The GitHub repository frankbydefault/tumor-detector-notebook contains a labelled image folder "Borders" with 4 categories: glioma, meningioma, no tumor, pituitary tumor. Examples follow, each with its label.

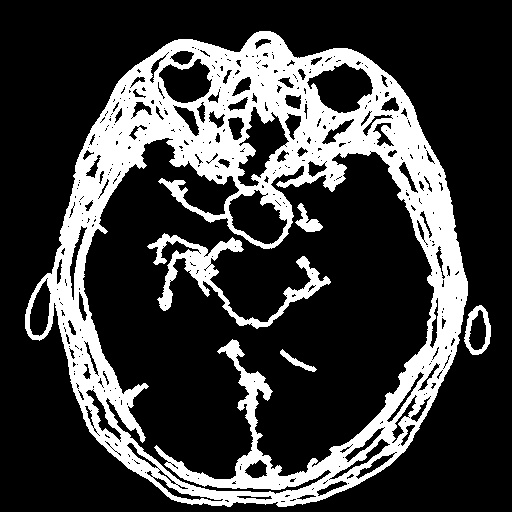
Label: meningioma

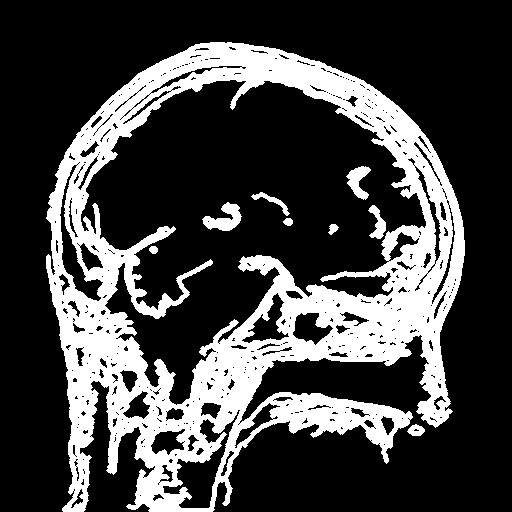
Label: glioma

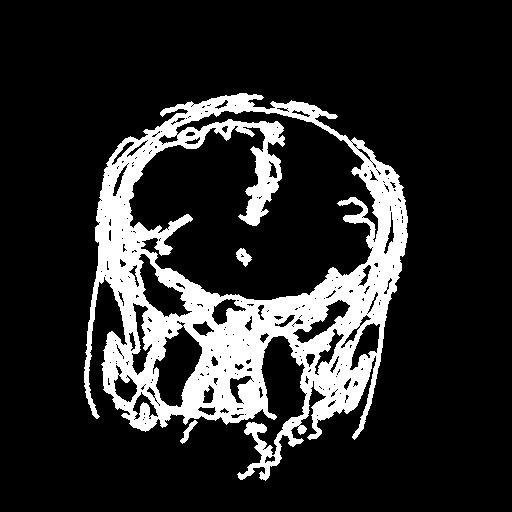
Label: meningioma

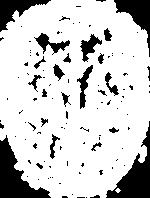
Label: no tumor

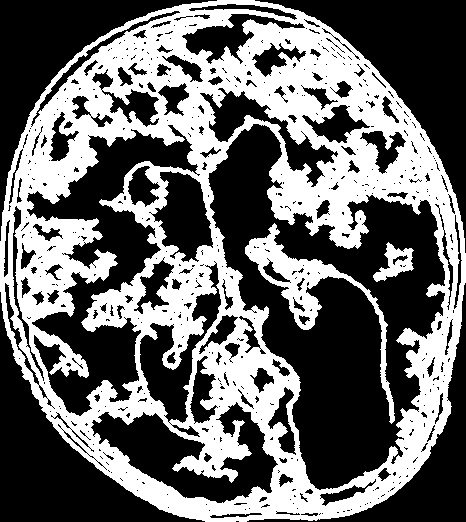
Label: glioma

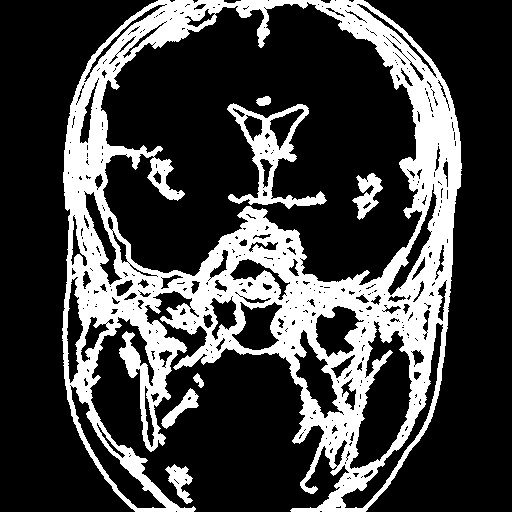
Label: pituitary tumor
